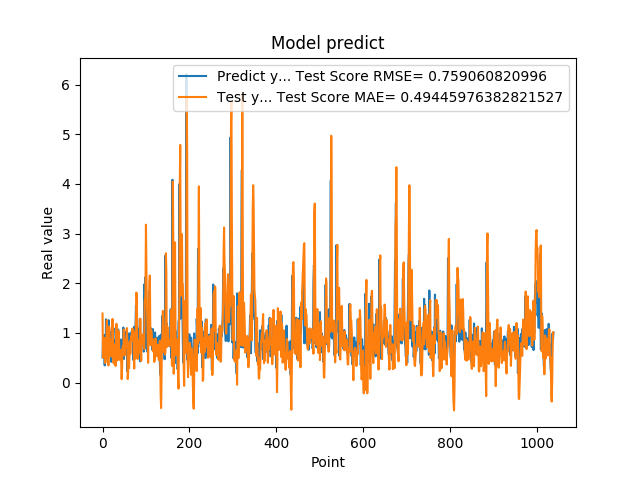

The table this chart was drawn from, first rows:
5.082880258560180664e-01, 1.391563045310840740e+00
8.640019893646240234e-01, 5.073630771898706149e-01
8.469420075416564941e-01, 5.026568324829594481e-01
7.976629734039306641e-01, 8.498505279034225257e-01
9.608020186424257592e-01, 7.809282407747037968e-01
3.470349907875061035e-01, 9.008169735779112397e-01
9.546210169792177513e-01, 3.954122412981986301e-01
5.251880288124084473e-01, 4.183822552944946316e-01
1.275226235389709695e+00, 5.884583006999574151e-01
8.723750114440917969e-01, 9.141811908100664352e-01
7.321749925613403320e-01, 1.256879615182622478e+00
7.640249729156494141e-01, 7.358943360493187535e-01
4.752210080623626154e-01, 6.315586532311890933e-01
7.414129972457885742e-01, 3.544195343063289427e-01
1.258002042770385520e+00, 3.454688541820516434e-01
7.274609804153442383e-01, 1.127854143675917964e+00
7.892770171165466309e-01, 1.085621309553998826e+00
6.914690136909484863e-01, 6.531222441343588203e-01
7.093830108642578125e-01, 6.116238686026326254e-01
1.014547944068908691e+00, 5.336791715954399828e-01
4.182830154895783026e-01, 8.625907690695854280e-01
1.002280950546264648e+00, 5.244551423811600888e-01
1.143296003341674805e+00, 5.413786207622085511e-01
6.746559739112854004e-01, 1.282736030823284024e+00
6.009536385536193848e-01, 9.254673065594541947e-01
6.538079977035522461e-01, 4.028649014639409942e-01
7.814120054244995117e-01, 3.848113590735302014e-01
8.469259738922119141e-01, 5.703018919352094152e-01
6.482390165328979492e-01, 7.674099815701939109e-01
5.623700022697448730e-01, 6.212076468084801739e-01
1.099647998809814453e+00, 3.359323434158789090e-01
9.541710019111632191e-01, 7.894130573708446619e-01
6.694499850273132324e-01, 1.185030004223846856e+00
6.464660167694091797e-01, 7.460118057312682405e-01
8.223180174827575684e-01, 4.457312807595725790e-01
8.300920128822326660e-01, 6.046468675241716273e-01
1.067314028739929199e+00, 7.908056971452115391e-01
6.827279925346374512e-01, 1.039459956923970418e+00
6.464239954948425293e-01, 8.653110977821512062e-01
6.881093978881835938e-01, 4.588803583059560265e-01
6.500350236892700195e-01, 4.662801322533302595e-01
8.693690299987792969e-01, 4.680250562965831418e-01
4.518609941005706787e-01, 6.560699664931940456e-01
4.952389895915984552e-01, 4.281685712338890171e-01
6.850870251655578613e-01, 6.973337950569347132e-02
8.653740286827087402e-01, 3.092064902960130479e-01
7.400469779968261719e-01, 6.881900669863727504e-01
8.204330205917358398e-01, 7.375528244830760194e-01
1.108605027198791504e+00, 6.981544089897507854e-01
4.751499891281127930e-01, 1.069083134933345391e+00
9.457899928092955433e-01, 6.731951771344558688e-01
7.877500057220458984e-01, 5.478644591292612942e-01
9.367713332176208496e-01, 8.658716611005460306e-01
6.470239758491516113e-01, 8.662796663238255812e-01
1.029777050018310325e+00, 7.052811657121832445e-01
9.328820109367371716e-01, 8.120046286570058447e-01
7.528370022773742676e-01, 1.099101908331612920e+00
2.307340055704117099e-01, 8.160723164895987702e-01
8.772729635238647461e-01, 7.296807568103971797e-02
7.876309752464294434e-01, 2.169636965213521673e-01
3.992269933223724365e-01, 7.998953865529645491e-01
... 979 more rows
